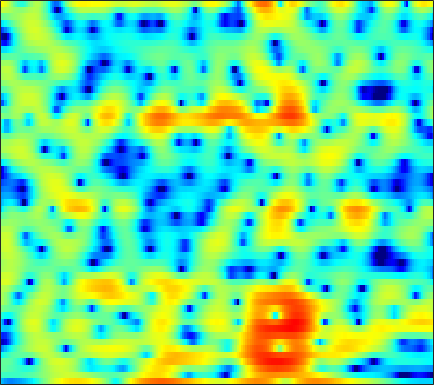

Source data for this figure (header and first rows):
-8.0934, -8.9391, -9.9283, -10.617, -10.844, -10.827, -10.511, -10.184, -9.7154, -9.236, -8.7614, -8.3894, -7.8272, -7.1423, -6.5442, -5.6166, -4.5617, -3.7163, -2.5548, -1.4016, -0.28955, 0.50219, 1.4844, 2.3881
-2.792, -2.876, -2.966, -3.027, -3.052, -3.061, -3.034, -2.992, -2.902, -2.777, -2.619, -2.474, -2.247, -1.978, -1.75, -1.413, -1.038, -0.7349, -0.3105, 0.132, 0.5825, 0.9171, 1.351, 1.761
-1.336, -1.402, -1.533, -1.715, -1.886, -2.164, -2.496, -2.767, -3.141, -3.507, -3.809, -3.957, -3.991, -3.798, -3.505, -2.937, -2.231, -1.655, -0.8648, -0.1001, 0.6112, 1.099, 1.676, 2.164
-1.446, -1.349, -1.296, -1.357, -1.496, -1.838, -2.389, -2.973, -4.043, -5.572, -7.834, -10.32, -15.82, -22.23, -15.46, -9.4, -5.737, -3.755, -1.731, -0.1906, 0.9966, 1.704, 2.448, 2.989
-5.454, -4.71, -3.83, -3.096, -2.639, -2.152, -1.805, -1.627, -1.5, -1.467, -1.487, -1.487, -1.415, -1.178, -0.8726, -0.3141, 0.3464, 0.8527, 1.481, 2.008, 2.389, 2.561, 2.63, 2.503
-11.41, -10.02, -8.386, -6.902, -5.857, -4.567, -3.382, -2.571, -1.599, -0.7446, -0.002695, 0.4981, 1.1, 1.637, 1.996, 2.421, 2.771, 2.973, 3.148, 3.206, 3.12, 2.941, 2.532, 1.879
-18.86, -19.21, -17.65, -14.58, -12.2, -9.371, -6.989, -5.467, -3.723, -2.259, -1.026, -0.2263, 0.6758, 1.404, 1.845, 2.305, 2.628, 2.788, 2.893, 2.879, 2.755, 2.584, 2.271, 1.861
-14.61, -15.09, -14.53, -12.77, -11.11, -8.829, -6.707, -5.256, -3.552, -2.062, -0.7915, 0.03166, 0.9398, 1.641, 2.041, 2.401, 2.583, 2.613, 2.512, 2.277, 1.932, 1.634, 1.234, 0.8881
-7.484, -7.901, -8.15, -7.848, -7.248, -6.008, -4.509, -3.308, -1.74, -0.2991, 0.9542, 1.744, 2.582, 3.181, 3.479, 3.662, 3.579, 3.335, 2.748, 1.83, 0.5614, -0.6385, -2.541, -4.481
-7.655, -10.21, -15.83, -28.14, -17.64, -10.34, -6.246, -4.056, -1.776, 0.004049, 1.405, 2.247, 3.102, 3.699, 3.977, 4.106, 3.955, 3.645, 2.946, 1.903, 0.4645, -0.9192, -3.205, -5.69
-3.596, -4.371, -5.197, -5.563, -5.384, -4.608, -3.485, -2.574, -1.386, -0.3044, 0.6413, 1.252, 1.948, 2.499, 2.779, 2.981, 2.975, 2.842, 2.501, 1.97, 1.285, 0.7025, -0.1031, -0.8486
-0.0428, -0.4209, -0.9195, -1.344, -1.576, -1.774, -1.826, -1.727, -1.409, -0.885, -0.2183, 0.3308, 1.056, 1.715, 2.118, 2.523, 2.77, 2.839, 2.753, 2.46, 1.966, 1.476, 0.6507, -0.3913
1.846, 1.372, 0.552, -0.5002, -1.498, -3.06, -4.831, -6.016, -6.673, -5.696, -3.853, -2.415, -0.7229, 0.6179, 1.427, 2.301, 2.914, 3.217, 3.417, 3.379, 3.102, 2.73, 1.979, 0.9067
1.777, 1.418, 0.6232, -0.6011, -1.858, -4.073, -7.058, -9.787, -12.01, -9.802, -6.72, -4.89, -2.991, -1.517, -0.5824, 0.4857, 1.343, 1.851, 2.361, 2.686, 2.792, 2.712, 2.424, 1.956
2.153, 2.184, 1.939, 1.393, 0.8212, -0.1079, -1.155, -1.912, -2.837, -3.573, -4.142, -4.479, -4.782, -4.584, -4.014, -2.84, -1.488, -0.5229, 0.5786, 1.381, 1.878, 2.059, 2.063, 1.82
3.484, 3.71, 3.78, 3.602, 3.309, 2.713, 1.906, 1.156, -0.09305, -1.738, -3.984, -6.342, -11.48, -28.88, -16.7, -8.313, -4.275, -2.273, -0.4113, 0.7855, 1.48, 1.732, 1.716, 1.301
2.812, 3.08, 3.267, 3.258, 3.123, 2.783, 2.248, 1.715, 0.8528, -0.1856, -1.353, -2.233, -3.274, -3.83, -3.762, -3.178, -2.272, -1.562, -0.738, -0.1151, 0.2726, 0.3906, 0.2927, -0.08978
1.482, 1.841, 2.161, 2.309, 2.31, 2.184, 1.908, 1.615, 1.145, 0.6067, 0.03289, -0.3839, -0.8661, -1.222, -1.403, -1.532, -1.507, -1.429, -1.293, -1.135, -0.9798, -0.9044, -0.8678, -0.9139
1.121, 1.565, 1.985, 2.218, 2.28, 2.217, 2.019, 1.793, 1.396, 0.9212, 0.3894, -0.03616, -0.6094, -1.176, -1.589, -2.063, -2.463, -2.681, -2.822, -2.776, -2.565, -2.31, -1.892, -1.466
1.831, 2.247, 2.621, 2.798, 2.804, 2.656, 2.352, 2.031, 1.485, 0.8355, 0.1152, -0.4753, -1.332, -2.285, -3.057, -4.198, -5.484, -6.44, -7.375, -7.448, -6.516, -5.404, -3.829, -2.414
2.65, 2.999, 3.262, 3.291, 3.156, 2.783, 2.179, 1.591, 0.6712, -0.3675, -1.439, -2.216, -3.202, -4.159, -4.982, -6.422, -8.525, -11, -17.08, -22.73, -12.64, -8.552, -5.017, -2.61
2.825, 3.19, 3.415, 3.325, 3.051, 2.381, 1.32, 0.2577, -1.552, -3.843, -6.443, -8.059, -8.724, -7.867, -7.054, -6.261, -5.865, -5.774, -5.604, -5.053, -4.015, -3.012, -1.642, -0.408
2.561, 2.937, 3.156, 3.063, 2.775, 2.069, 0.9866, -0.1484, -2.186, -5.009, -8.926, -12.09, -12.17, -8.666, -6.507, -4.414, -3.044, -2.267, -1.443, -0.7732, -0.1499, 0.2737, 0.7603, 1.144
1.761, 2.027, 2.209, 2.195, 2.045, 1.676, 1.107, 0.5546, -0.2973, -1.19, -1.981, -2.373, -2.502, -2.239, -1.845, -1.229, -0.6461, -0.2402, 0.203, 0.5325, 0.7528, 0.843, 0.8774, 0.7835
0.3632, 0.5791, 0.8319, 0.9879, 1.04, 1.018, 0.8508, 0.6928, 0.4379, 0.1922, 0.01743, -0.06447, -0.05021, 0.06428, 0.2169, 0.4068, 0.6048, 0.7014, 0.7262, 0.6489, 0.4337, 0.2053, -0.1229, -0.4637
-2.089, -1.508, -0.7745, -0.1845, 0.1173, 0.3181, 0.3365, 0.2623, 0.1037, -0.052, -0.08949, -0.008717, 0.221, 0.6024, 0.9134, 1.281, 1.553, 1.585, 1.4, 0.8855, -0.01583, -0.9368, -2.413, -3.655
-7.282, -5.072, -3.138, -1.99, -1.543, -1.399, -1.63, -2.1, -2.97, -3.951, -4.609, -4.469, -3.417, -1.839, -0.6742, 0.7041, 1.649, 2.094, 2.269, 1.857, 0.7694, -0.6708, -3.821, -9.317
-8.791, -7.696, -6.588, -5.996, -5.861, -6.097, -6.938, -7.958, -10.12, -13.78, -21.98, -26.96, -14.15, -8.645, -5.907, -3.186, -1.286, -0.2115, 0.7549, 1.285, 1.418, 1.348, 1.148, 1.102
-9.704, -9.406, -9.139, -9.105, -9.287, -9.803, -10.73, -11.57, -12.88, -13.84, -14.15, -13.56, -11.73, -9.304, -7.401, -5.027, -3.011, -1.705, -0.3092, 0.7956, 1.619, 2.11, 2.629, 3.079
-11.47, -11.14, -10.89, -10.87, -11.09, -11.77, -12.95, -14.31, -16.92, -20.48, -21.39, -18.17, -13.52, -9.845, -7.54, -4.992, -2.85, -1.508, 0.0002831, 1.215, 2.182, 2.772, 3.394, 3.858
-13.67, -13.05, -12.28, -11.69, -11.42, -11.38, -11.78, -12.42, -13.64, -14.92, -14.73, -13.1, -10.1, -7.273, -5.393, -3.282, -1.486, -0.3743, 0.8918, 1.908, 2.722, 3.197, 3.688, 4.013
-18.7, -16.88, -14.2, -11.97, -10.66, -9.334, -8.415, -7.893, -7.325, -6.721, -5.927, -5.198, -4.063, -2.833, -1.913, -0.7588, 0.2673, 0.9459, 1.715, 2.34, 2.82, 3.088, 3.333, 3.454
-19.7, -16.3, -12.3, -9.37, -7.692, -5.926, -4.594, -3.767, -2.858, -2.063, -1.353, -0.8553, -0.2352, 0.3501, 0.7398, 1.214, 1.59, 1.831, 2.072, 2.237, 2.318, 2.339, 2.294, 2.17
-6.438, -5.822, -4.701, -3.475, -2.577, -1.489, -0.5335, 0.07485, 0.7657, 1.309, 1.714, 1.945, 2.148, 2.229, 2.208, 2.082, 1.85, 1.632, 1.292, 0.9461, 0.6236, 0.4025, 0.1048, -0.2374
-0.6773, -0.3597, 0.1529, 0.7288, 1.167, 1.72, 2.234, 2.557, 2.905, 3.121, 3.206, 3.164, 2.959, 2.552, 2.115, 1.313, 0.2921, -0.6351, -1.953, -3.181, -3.966, -4.202, -4.171, -4.149
1.449, 1.649, 1.928, 2.232, 2.469, 2.783, 3.046, 3.209, 3.341, 3.372, 3.264, 3.065, 2.614, 1.919, 1.189, -0.1145, -1.969, -3.827, -7.373, -13.2, -20.53, -14.94, -9.812, -7.348
1.226, 1.292, 1.416, 1.588, 1.754, 2.007, 2.25, 2.412, 2.557, 2.601, 2.501, 2.331, 1.952, 1.379, 0.7897, -0.2261, -1.549, -2.756, -4.627, -6.451, -7.376, -7.133, -5.987, -4.732
-0.8633, -1.141, -1.344, -1.258, -1.004, -0.511, 0.06712, 0.4415, 0.8376, 1.046, 1.1, 1.058, 0.921, 0.6947, 0.501, 0.1678, -0.1948, -0.5214, -0.9166, -1.231, -1.383, -1.344, -1.156, -0.8248
-4.247, -6.026, -8.426, -8.579, -6.934, -4.47, -2.627, -1.698, -0.9679, -0.7073, -0.7576, -0.9163, -1.096, -1.052, -0.8329, -0.3593, 0.1337, 0.4807, 0.8358, 1.076, 1.219, 1.292, 1.363, 1.42
-3.32, -5.581, -8.971, -9.194, -6.851, -3.89, -1.948, -1.12, -0.7926, -1.266, -2.661, -4.372, -7.149, -7.53, -5.363, -2.294, -0.08974, 1.095, 2.081, 2.594, 2.719, 2.609, 2.307, 1.887
0.5133, 0.01181, -0.3976, -0.3429, -0.0425, 0.5485, 1.075, 1.315, 1.209, 0.5122, -0.9533, -2.589, -5.023, -5.33, -3.507, -0.7962, 1.18, 2.199, 2.893, 3.008, 2.569, 1.873, 0.4702, -1.49
-1.857, -1.985, -1.671, -0.9641, -0.3083, 0.5657, 1.27, 1.657, 1.972, 2.01, 1.859, 1.699, 1.543, 1.589, 1.763, 2.119, 2.432, 2.505, 2.365, 1.814, 0.7984, -0.3057, -2.412, -5.348
-12.74, -12.78, -8.253, -4.635, -2.668, -0.7443, 0.6537, 1.415, 2.155, 2.65, 2.962, 3.103, 3.204, 3.237, 3.218, 3.126, 2.917, 2.63, 2.085, 1.268, 0.1543, -0.8977, -2.562, -4.465
-8.255, -8.137, -6.196, -3.793, -2.217, -0.54, 0.7491, 1.49, 2.229, 2.759, 3.099, 3.254, 3.356, 3.35, 3.281, 3.082, 2.749, 2.429, 1.817, 1.023, 0.01056, -0.9161, -2.388, -4.214
-2.144, -1.927, -1.369, -0.6373, -0.06121, 0.6746, 1.282, 1.657, 2.04, 2.289, 2.427, 2.475, 2.474, 2.403, 2.302, 2.103, 1.823, 1.556, 1.109, 0.5513, -0.1588, -0.7932, -1.822, -3.096
-0.009965, 0.3661, 0.8055, 1.166, 1.368, 1.545, 1.598, 1.563, 1.432, 1.23, 1.023, 0.8831, 0.7252, 0.5963, 0.4995, 0.3685, 0.2153, 0.05795, -0.1228, -0.3144, -0.5093, -0.6732, -0.9335, -1.267
1.208, 1.705, 2.123, 2.292, 2.264, 1.994, 1.48, 0.9179, -0.02782, -1.069, -2.002, -2.474, -2.692, -2.581, -2.444, -2.377, -2.497, -2.643, -2.791, -2.645, -2.094, -1.519, -0.7015, 0.01428
1.871, 2.308, 2.623, 2.625, 2.414, 1.806, 0.7496, -0.4002, -2.596, -5.892, -10.79, -14.05, -11.16, -7.685, -6.255, -5.629, -6.292, -7.641, -10.68, -11.9, -7.842, -4.779, -1.753, 0.3345
0.8831, 1.141, 1.319, 1.287, 1.095, 0.601, -0.2495, -1.152, -2.804, -4.979, -7.302, -8.343, -7.818, -6.382, -5.55, -5.154, -5.604, -6.506, -8.015, -8.189, -5.831, -3.617, -1.084, 0.8411
-2.038, -1.932, -1.779, -1.629, -1.543, -1.487, -1.543, -1.684, -1.955, -2.267, -2.54, -2.626, -2.562, -2.352, -2.175, -1.974, -1.853, -1.795, -1.634, -1.25, -0.6033, 0.01734, 0.8812, 1.683
-6.813, -6.88, -6.648, -6.04, -5.388, -4.439, -3.5, -2.87, -2.144, -1.547, -1.047, -0.7174, -0.3292, 0.01294, 0.2382, 0.5077, 0.7306, 0.8892, 1.086, 1.291, 1.512, 1.675, 1.877, 2.027
-14.54, -15.82, -16.03, -13.5, -11.02, -8.042, -5.636, -4.152, -2.546, -1.278, -0.2623, 0.3526, 1.021, 1.541, 1.851, 2.158, 2.368, 2.471, 2.538, 2.527, 2.442, 2.324, 2.1, 1.788
-19.25, -20.92, -21.61, -16.61, -12.73, -8.755, -5.768, -3.987, -2.075, -0.5717, 0.6061, 1.315, 2.067, 2.627, 2.935, 3.203, 3.332, 3.332, 3.225, 2.99, 2.625, 2.269, 1.67, 0.9295
-14.59, -12.93, -10.98, -8.928, -7.342, -5.261, -3.361, -2.089, -0.6306, 0.5813, 1.563, 2.165, 2.797, 3.244, 3.463, 3.619, 3.605, 3.486, 3.182, 2.718, 2.09, 1.515, 0.599, -0.495
-7.016, -6.19, -5.042, -3.876, -3.022, -1.907, -0.8613, -0.1421, 0.7349, 1.505, 2.156, 2.564, 2.991, 3.276, 3.39, 3.402, 3.233, 2.994, 2.499, 1.804, 0.9153, 0.1216, -1.07, -2.404
-1.304, -1.042, -0.6585, -0.2784, 0.006975, 0.3709, 0.7265, 0.9778, 1.327, 1.677, 2.024, 2.271, 2.562, 2.779, 2.866, 2.824, 2.594, 2.265, 1.613, 0.68, -0.5227, -1.617, -3.304, -5.175
2.657, 2.571, 2.372, 2.08, 1.815, 1.416, 1.02, 0.7812, 0.5545, 0.4953, 0.644, 0.8775, 1.297, 1.743, 2.021, 2.229, 2.172, 1.902, 1.209, 0.1171, -1.418, -2.876, -5.302, -8.391
5.428, 5.018, 4.237, 3.191, 2.215, 0.7282, -0.8857, -2.038, -3.318, -4.034, -3.963, -3.336, -1.944, -0.3985, 0.6213, 1.668, 2.169, 2.197, 1.708, 0.6366, -1.105, -2.805, -5.543, -8.576
